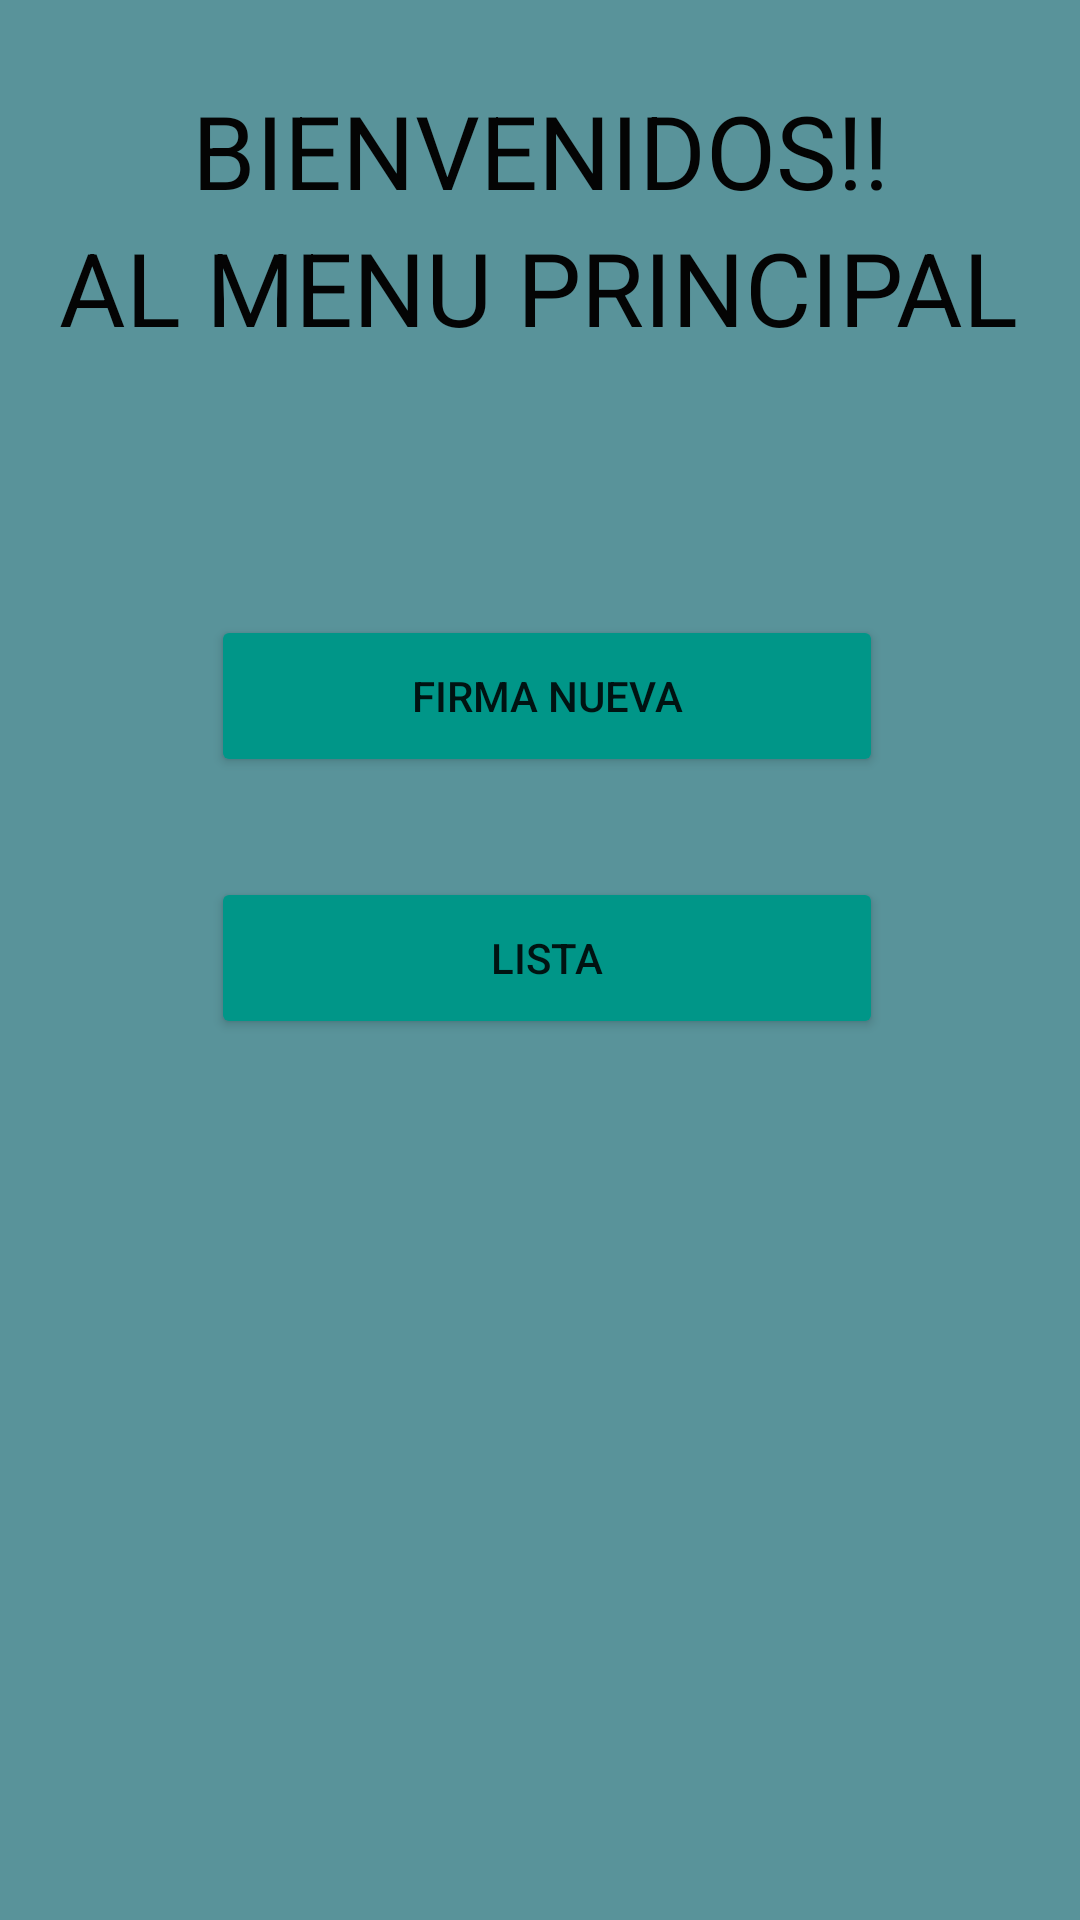

Here is an Android app screen rendered from its layout file. Give the layout XML and the strings, colors and styles it references.
<!-- AndroidManifest.xml: application theme Theme.PM1Ejercicio24 -->
<!-- res/layout/activity_main.xml -->
<?xml version="1.0" encoding="utf-8"?>
<androidx.constraintlayout.widget.ConstraintLayout xmlns:android="http://schemas.android.com/apk/res/android"
    xmlns:app="http://schemas.android.com/apk/res-auto"
    xmlns:tools="http://schemas.android.com/tools"
    android:layout_width="match_parent"
    android:layout_height="match_parent"
    android:background="#59939A"
    tools:context=".MainActivity">

    <TextView
        android:id="@+id/textView"
        android:layout_width="wrap_content"
        android:layout_height="wrap_content"
        android:text="BIENVENIDOS!!"
        android:textAppearance="@style/TextAppearance.AppCompat.Display1"
        android:textColor="#040404"
        app:layout_constraintBottom_toBottomOf="parent"
        app:layout_constraintLeft_toLeftOf="parent"
        app:layout_constraintRight_toRightOf="parent"
        app:layout_constraintTop_toTopOf="parent"
        app:layout_constraintVertical_bias="0.046" />

    <TextView
        android:id="@+id/textView2"
        android:layout_width="wrap_content"
        android:layout_height="wrap_content"
        android:text="AL MENU PRINCIPAL"
        android:textAppearance="@style/TextAppearance.AppCompat.Display1"
        android:textColor="#040404"
        app:layout_constraintBottom_toBottomOf="parent"
        app:layout_constraintHorizontal_bias="0.494"
        app:layout_constraintLeft_toLeftOf="parent"
        app:layout_constraintRight_toRightOf="parent"
        app:layout_constraintTop_toTopOf="parent"
        app:layout_constraintVertical_bias="0.123" />

    <Button
        android:id="@+id/btnFirmaL"
        android:layout_width="224dp"
        android:layout_height="54dp"
        android:backgroundTint="#009688"
        android:text="LISTA"
        app:icon="@android:drawable/ic_menu_view"
        app:layout_constraintBottom_toBottomOf="parent"
        app:layout_constraintEnd_toEndOf="parent"
        app:layout_constraintHorizontal_bias="0.518"
        app:layout_constraintStart_toStartOf="parent"
        app:layout_constraintTop_toTopOf="parent"
        app:layout_constraintVertical_bias="0.499" />

    <Button
        android:id="@+id/btnNFirma"
        android:layout_width="224dp"
        android:layout_height="54dp"
        android:backgroundTint="#009688"
        android:text="FIRMA NUEVA"
        app:icon="@android:drawable/ic_menu_upload_you_tube"
        app:layout_constraintBottom_toBottomOf="parent"
        app:layout_constraintEnd_toEndOf="parent"
        app:layout_constraintHorizontal_bias="0.518"
        app:layout_constraintStart_toStartOf="parent"
        app:layout_constraintTop_toTopOf="parent"
        app:layout_constraintVertical_bias="0.35" />

</androidx.constraintlayout.widget.ConstraintLayout>
<!-- resources referenced by this layout -->
<resources>
  <style name="Theme.PM1Ejercicio24" parent="Theme.MaterialComponents.DayNight.DarkActionBar">
          
          <item name="colorPrimary">@color/purple_500</item>
          <item name="colorPrimaryVariant">@color/purple_700</item>
          <item name="colorOnPrimary">@color/white</item>
          
          <item name="colorSecondary">@color/teal_200</item>
          <item name="colorSecondaryVariant">@color/teal_700</item>
          <item name="colorOnSecondary">@color/black</item>
          
          <item name="android:statusBarColor" tools:targetApi="l">?attr/colorPrimaryVariant</item>
          
      </style>
  <!-- not gathered from this repository: default colours our renderer supplied (Android Studio template values) -->
  <color name="purple_500">#FF6200EE</color>
  <color name="purple_700">#FF3700B3</color>
  <color name="teal_200">#FF03DAC5</color>
  <color name="teal_700">#FF018786</color>
  <color name="black">#FF000000</color>
  <color name="white">#FFFFFFFF</color>
</resources>
